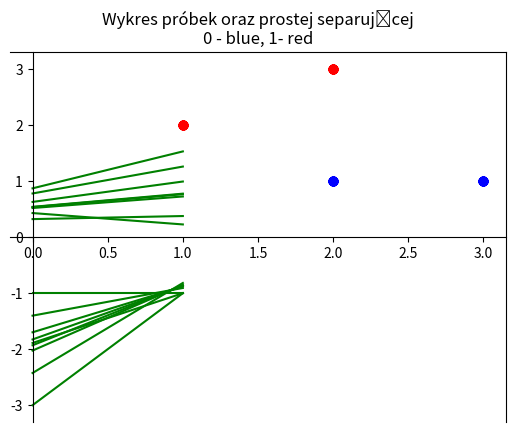

This figure's Python source:
import matplotlib.pyplot as plt
import random
import time
random.seed(int(time.time()))

probka = [
# [x1,x2,d]
  [1, 2, 1],
  [2, 3, 1],
  [2, 1, 0],
  [3, 1, 0],
  [1, 2, 1],
  [2, 3, 1],
  [2, 1, 0],
  [3, 1, 0]
] 

# parametry początkowe
w0 = 1 # wejście b - tzw. obciążenie, sygnał, który cały czas jest równy 1 
w1 = random.randint(-1,1) # przedział od -1 do 1
w2 = random.randint(-1,1)
ilosc_epok = 50 # 300
wspolczynnik_uczenia = 0.2 # 0.005 = 0.2
nieprawidłowo_skl = 0
wyswietl_wykres_dla_epoki = 0
size = len(probka)

def mieszanie_pozycji_probek(probka):
  random.shuffle(probka) 
  #print("_!!!_Nowa próbka",probka)


def pokaz_wykres(a,b):

  #wykres dla próbek
  for punkt in probka:
    if punkt[2] == 1:
      color = 'ro'
    if punkt[2] == 0:
      color = 'bo'
    plt.plot(punkt[0],punkt[1], color)
  
  # wykres dla znalezionych punktów prostej separującej
  plt.plot(a,b, color='green')   
  plt.title("Wykres próbek oraz prostej separującej\n0 - blue, 1- red")
  plt.gca().spines['left'].set_position(('data',0)) # zaznaczenie na wykresie osi środkowych (0,0)
  plt.gca().spines['bottom'].set_position(('data',0))

  #plt.show()
   
def prosta_separujaca(w0,w1,w2):

   print("\t\n------ Bieżące wagi:",round(w0,2),round(w1,2),round(w2,2),"------") 
   #funkcja round zaokrągla liczbę do ,2 miejsc po przecinku
   punkt_x2_dla_x1_0 = -(w1/w2)*0 - (w0/w2)
   punkt_x2_dla_x1_1 = -(w1/w2)*1 - (w0/w2)
   print("wsp. punktów: ( 0 ;",round(punkt_x2_dla_x1_0,2),") | ( 1 ;",round(punkt_x2_dla_x1_1,2),")")

   punkt_osx = [0, 1]
   punkt_oxy = [punkt_x2_dla_x1_0,punkt_x2_dla_x1_1]

   #print("WYKRES:",wyswietl_wykres_dla_epoki : pierwszej i ostatniej)
   if wyswietl_wykres_dla_epoki == 0:
      pokaz_wykres(punkt_osx,punkt_oxy)
   if wyswietl_wykres_dla_epoki == ilosc_epok - 1:
      pokaz_wykres(punkt_osx,punkt_oxy)


def regula_DELTY_wagi(x1,x2,blad):

   global w0
   global w1
   global w2
   w0 = w0 + (wspolczynnik_uczenia * blad * 1) # * w0 czyli b = 1
   w1 = w1 + (wspolczynnik_uczenia * blad * x1)
   w2 = w2 + (wspolczynnik_uczenia * blad * x2)
   #print("\tNowe wagi:",round(w0,2),round(w1,2),round(w2,2))

   prosta_separujaca(w0,w1,w2)


def regula_DELTY(x1,x2,d,w0,w1,w2):

   global nieprawidłowo_skl
   y = w0 + (w1*x1) + (w2*x2) # obliczamy wyjscie y dla nauronu (danej probki)
   blad = d - y # obliczamy błąd

   if blad != 0 :
       print("Próbka nieprawidłowo sklasyfikowana: ",x1, x2,d," |",
             round(w0,2),round(w1,2),round(w2,2)," y = ", round(y,2)," blad = ", blad)
       nieprawidłowo_skl += 1
       mieszanie_pozycji_probek(probka)
       regula_DELTY_wagi(x1,x2,blad)
 

#--------------------------------------
# nanosimy punkty na wykres
# dla wag poczatkowych wyznaczamy prostą separującą i nanosimy ją na wykres
prosta_separujaca(w0,w1,w2)

# zaczynamy uczenie
for j in range(ilosc_epok):
   for i in range(size):
      wyswietl_wykres_dla_epoki = j
      #print("epoka:",j,"Uczymy: ",probka[i][0],probka[i][1],probka[i][2],"|",round(w0,2),round(w1,2),round(w2,2))
      regula_DELTY(probka[i][0],probka[i][1],probka[i][2],w0,w1,w2)
      # przekazujemy do funkcji regulaDELTY(x1,x1,d,w0,w1,w2)
   
   print("epoka nr:",j, "- nieprawidłowo_skl. próbki:",nieprawidłowo_skl)
   
   if nieprawidłowo_skl == 0:
      print("Znaleziono pierwszą poprawnie skalsyfikowaną epokę nr",j)
      break 

   nieprawidłowo_skl = 0

plt.show()
